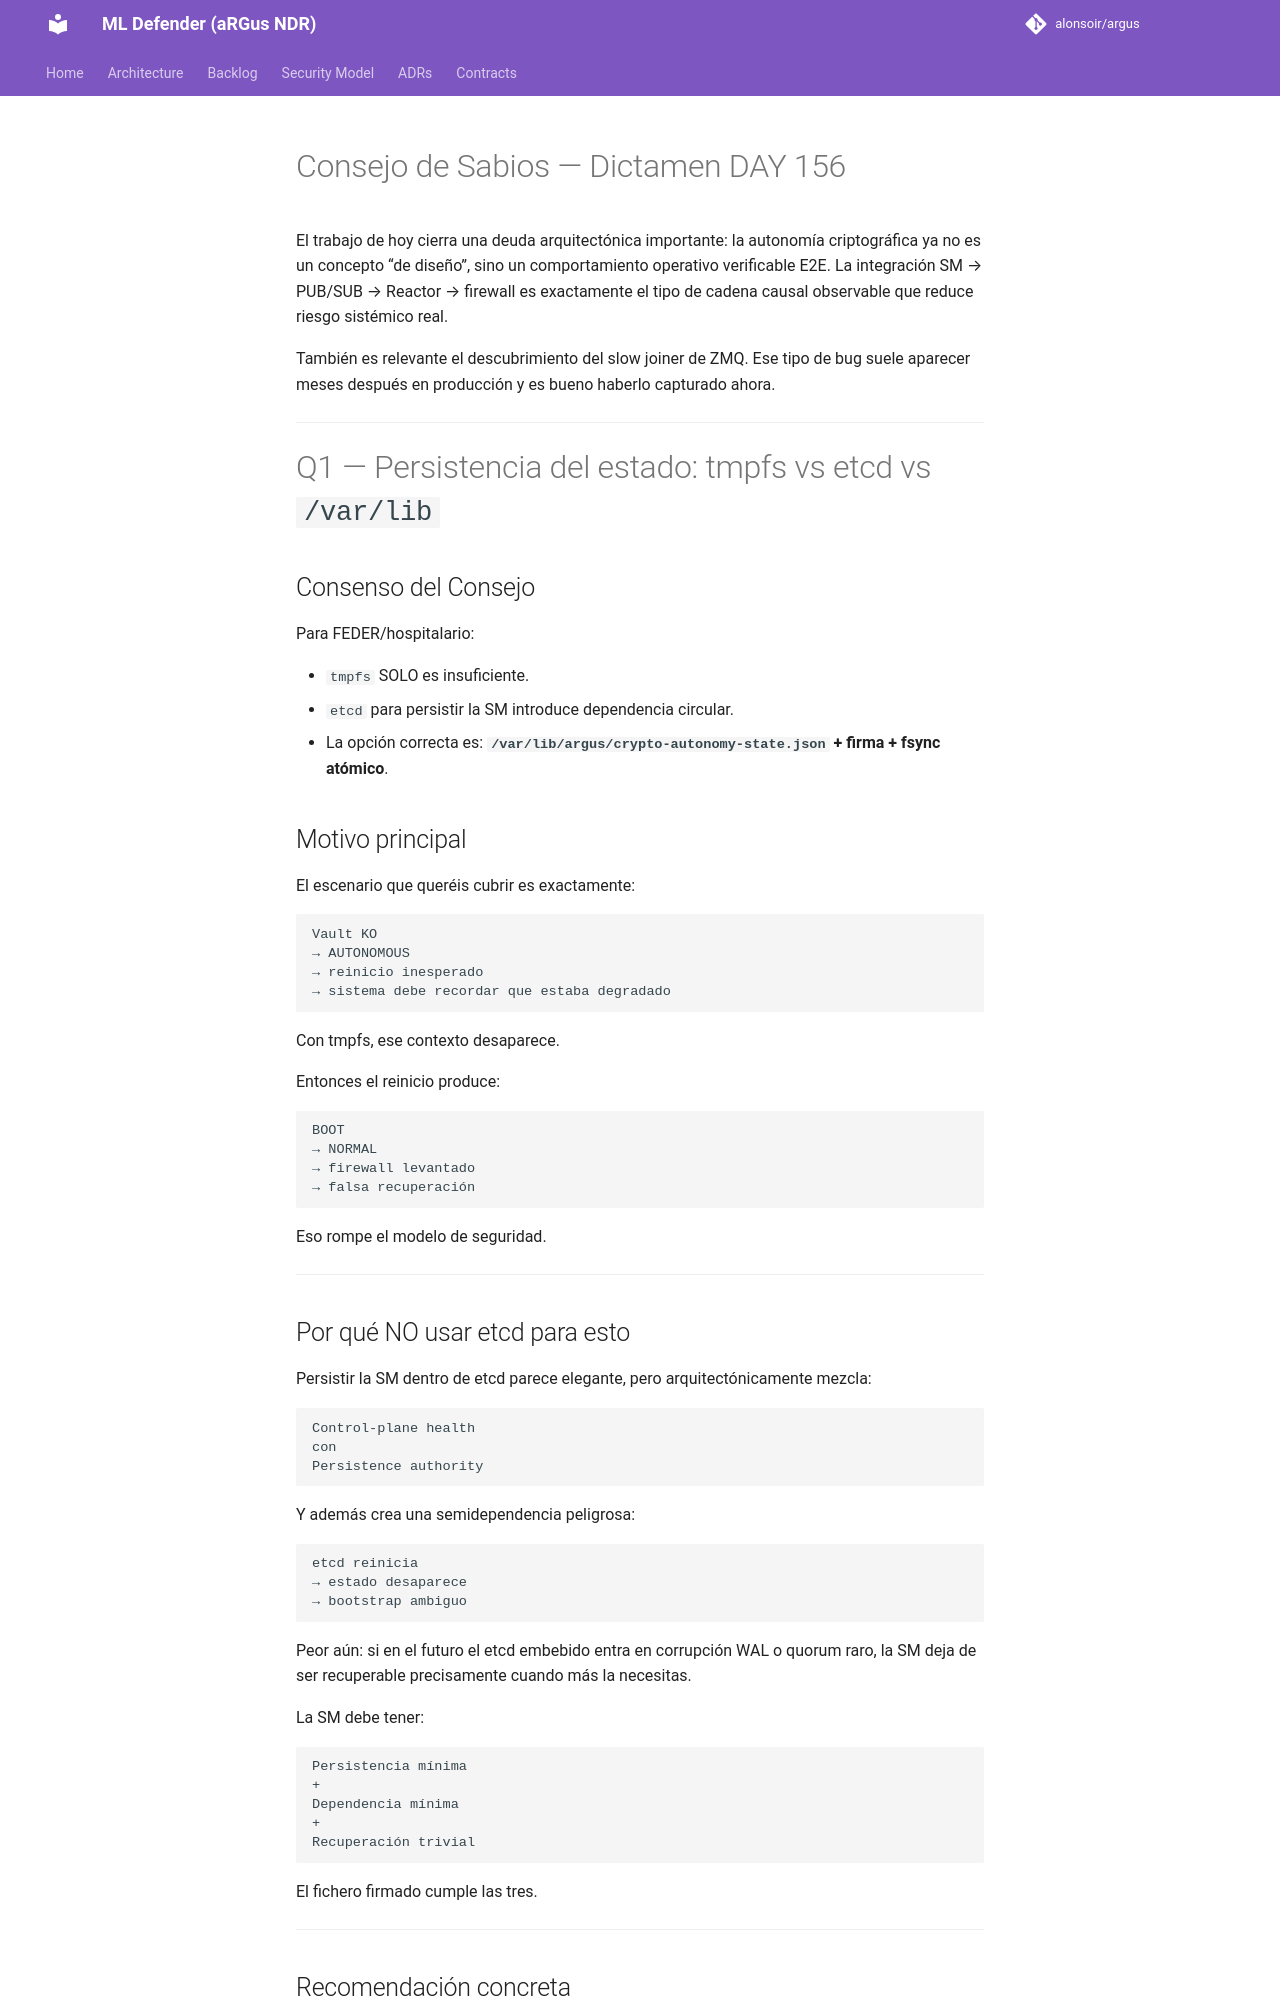

repository: alonsoir/argus · page: council/CONSEJO DE SABIOS — DAY 156 — INFORME Y CONSULTA-respuesta-chatgpt/index.html · generator: mkdocs

# Consejo de Sabios — Dictamen DAY 156

El trabajo de hoy cierra una deuda arquitectónica importante: la autonomía criptográfica ya no es un concepto “de diseño”, sino un comportamiento operativo verificable E2E. La integración SM → PUB/SUB → Reactor → firewall es exactamente el tipo de cadena causal observable que reduce riesgo sistémico real.

También es relevante el descubrimiento del slow joiner de ZMQ. Ese tipo de bug suele aparecer meses después en producción y es bueno haberlo capturado ahora.

---

# Q1 — Persistencia del estado: tmpfs vs etcd vs `/var/lib`

## Consenso del Consejo

Para FEDER/hospitalario:

* `tmpfs` SOLO es insuficiente.
* `etcd` para persistir la SM introduce dependencia circular.
* La opción correcta es:
  **`/var/lib/argus/crypto-autonomy-state.json` + firma + fsync atómico**.

## Motivo principal

El escenario que queréis cubrir es exactamente:

```text
Vault KO
→ AUTONOMOUS
→ reinicio inesperado
→ sistema debe recordar que estaba degradado
```

Con tmpfs, ese contexto desaparece.

Entonces el reinicio produce:

```text
BOOT
→ NORMAL
→ firewall levantado
→ falsa recuperación
```

Eso rompe el modelo de seguridad.

---
